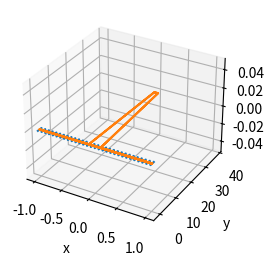

The script that saved this image:
import numpy as np
from scipy.stats import multivariate_normal
import matplotlib.pyplot as plt
from mpl_toolkits import mplot3d
from math import sqrt
import pandas as pd
from mpl_toolkits.mplot3d import Axes3D

fig = plt.figure()
ax = fig.add_subplot(1,2,1, projection='3d')
ax.set_xlabel('x')
ax.set_ylabel('y')
ax.set_zlabel('z')

x, y = np.mgrid[-1.0:1.0:30j, -1.0:1.0:30j]
# Need an (N, 2) array of (x, y) pairs.
xy = np.column_stack([x.flat, y.flat])

mu = np.array([0.0, 0.0])

sigma = np.array([.025, .025])
covariance = np.diag(sigma**2)

z = multivariate_normal.pdf(xy, mean=mu, cov=covariance)

# Reshape back to a (30, 30) grid.
z = z.reshape(x.shape)

plt.plot(x,y)
plt.plot(y,z)
plt.show()
